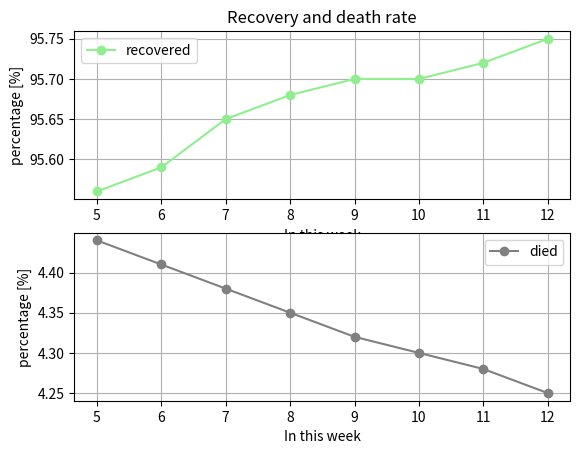
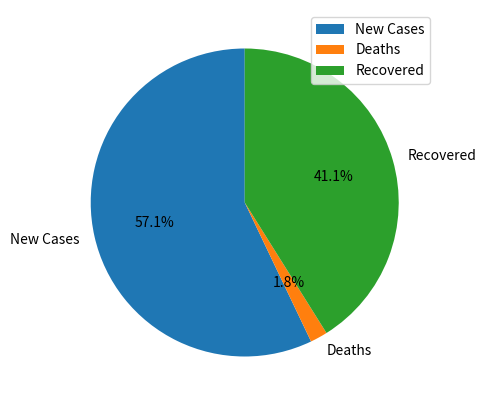

Write the Python code that produced these figures, in order.
from matplotlib import pyplot as plt
from pandas import DataFrame


# --------------------------- GLOBAL LISTS ---------------------------

date = [5, 6, 7, 8, 9, 10, 11, 12]
recovery_per = [95.56, 95.59, 95.65, 95.68, 95.70, 95.70, 95.72, 95.75]
death_per = [4.44, 4.41, 4.38, 4.35, 4.32, 4.30, 4.28, 4.25]


# --------------------------- FIRST SUBPLOT ---------------------------

plt.subplot(2, 1, 1)

plt.plot(date, recovery_per, color='lightgreen', label="recovered", marker='o')
plt.title("Recovery and death rate")
plt.xlabel("In this week")
plt.ylabel("percentage [%]")

plt.legend()
plt.grid()

# --------------------------- SECOND SUBPLOT ---------------------------

plt.subplot(2, 1, 2)

plt.plot(date, death_per, color='gray', label='died', marker='o')
plt.xlabel("In this week")
plt.ylabel("percentage [%]")

plt.legend()
plt.grid()


Data = {
        'all' : [29057833, 926087, 20914855]
}

df = DataFrame(Data, columns=['all'], index=['New Cases', 'Deaths', 'Recovered'])
df.plot.pie(y='all', figsize=(5, 5), autopct='%1.1f%%', startangle=90)

plt.show()
